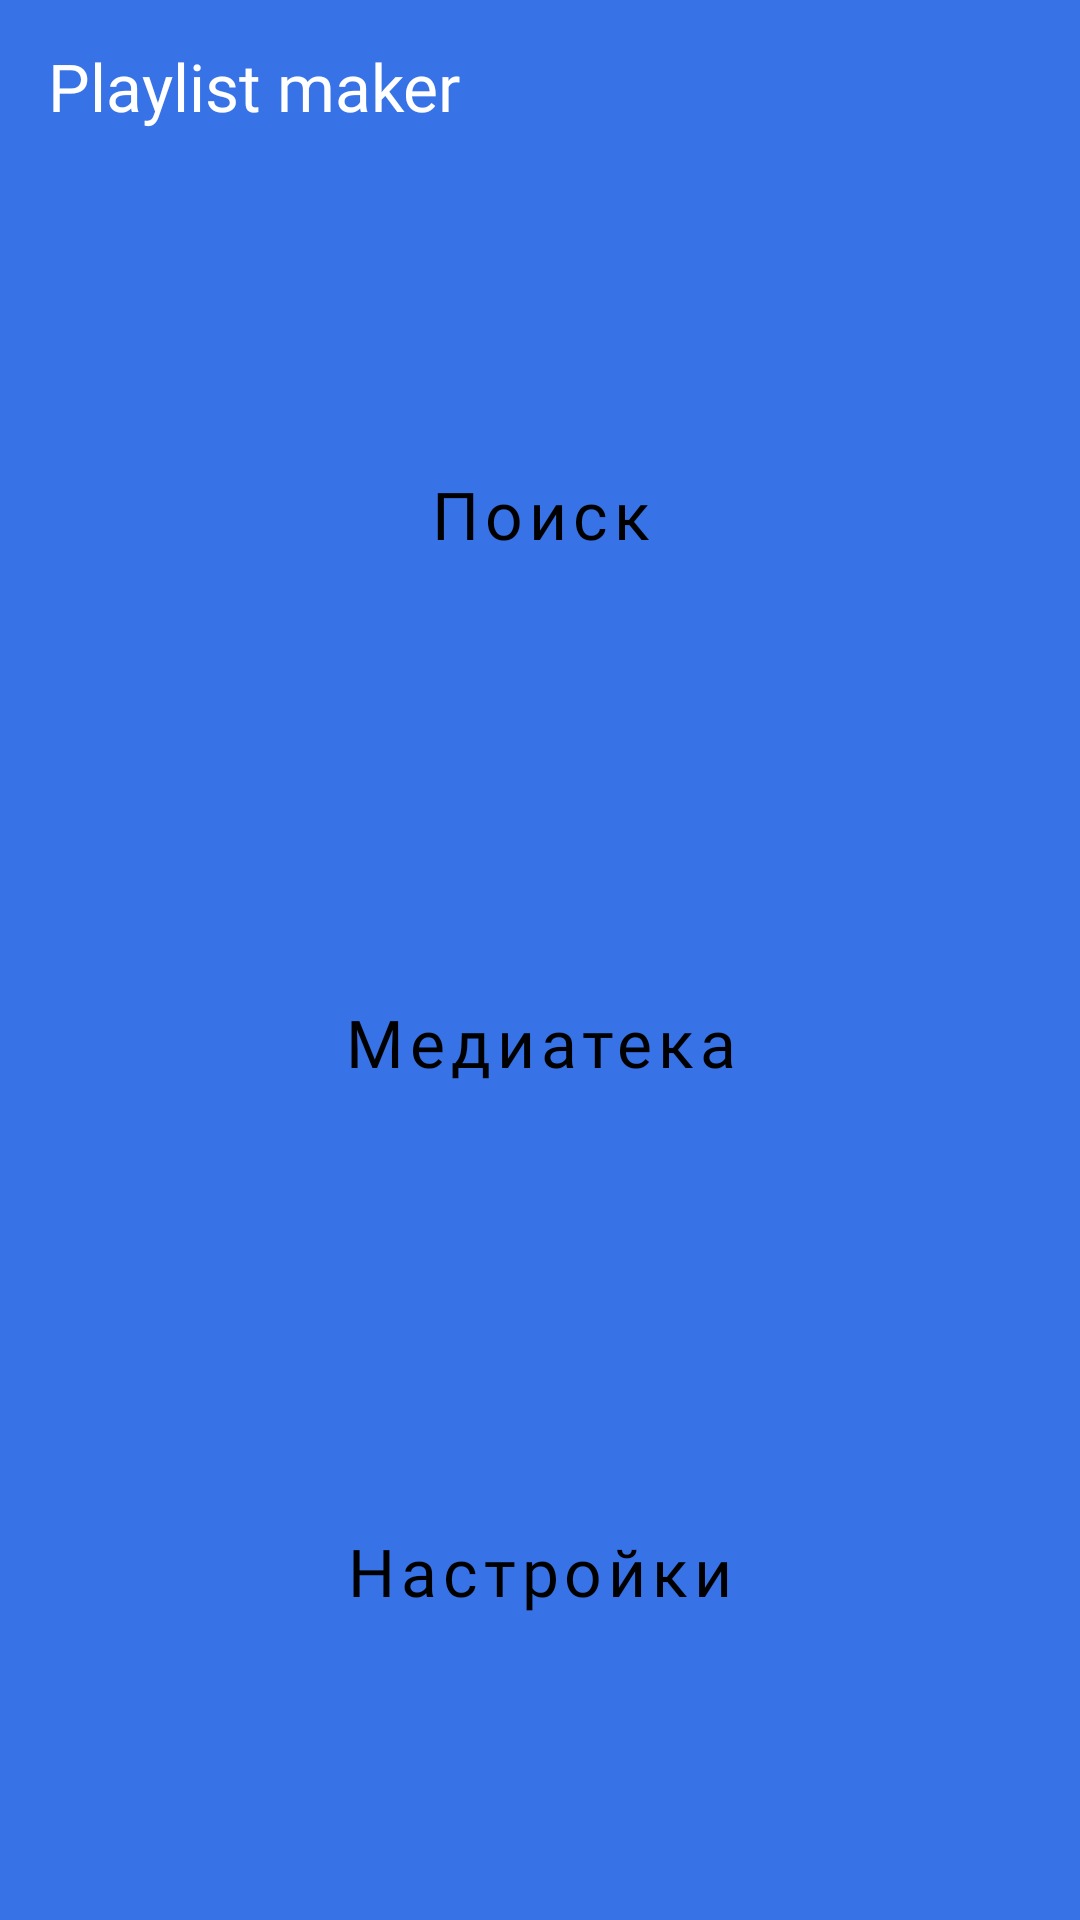

The Android layout XML behind this screen, and the referenced resources:
<!-- AndroidManifest.xml: application theme Theme.PlaylistMaker -->
<!-- res/layout/activity_main.xml -->
<?xml version="1.0" encoding="utf-8"?>
<LinearLayout xmlns:android="http://schemas.android.com/apk/res/android"
    xmlns:app="http://schemas.android.com/apk/res-auto"
    android:layout_width="match_parent"
    android:layout_height="match_parent"
    android:background="?attr/colorPrimary"
    android:orientation="vertical"
    android:paddingHorizontal="@dimen/medium_padding"
    android:paddingTop="@dimen/padding_top"
    android:paddingBottom="@dimen/padding_bottom">

    <TextView
        android:layout_width="wrap_content"
        android:layout_height="wrap_content"
        android:fontFamily="@font/ys_display_medium"
        android:text="@string/title"
        android:textColor="?attr/colorOnPrimary"
        android:textSize="@dimen/header2_text" />

    <LinearLayout
        android:layout_width="match_parent"
        android:layout_height="match_parent"
        android:dividerPadding="@dimen/medium_padding"
        android:orientation="vertical"
        android:paddingTop="40dp">

        <Button
            android:id="@+id/searchButton"
            style="@style/MainButtonStyle"
            android:layout_width="match_parent"
            android:layout_height="0dp"
            android:layout_weight="1"
            android:text="@string/search"
            app:icon="@drawable/search" />

        <Button
            android:id="@+id/mediaLibraryButton"
            style="@style/MainButtonStyle"
            android:layout_width="match_parent"
            android:layout_height="0dp"
            android:layout_weight="1"
            android:text="@string/media_library"
            app:icon="@drawable/media_library" />

        <Button
            android:id="@+id/settingsButton"
            style="@style/MainButtonStyle"
            android:layout_width="match_parent"
            android:layout_height="0dp"
            android:layout_weight="1"
            android:text="@string/settings"
            app:icon="@drawable/settings" />
    </LinearLayout>
</LinearLayout>
<!-- resources referenced by this layout -->
<resources>
  <dimen name="header2_text">22sp</dimen>
  <dimen name="medium_padding">16dp</dimen>
  <dimen name="padding_bottom">28dp</dimen>
  <dimen name="padding_top">14dp</dimen>
  <!-- drawable media_library (drawable) -->
  <vector xmlns:android="http://schemas.android.com/apk/res/android"
      android:width="@dimen/medium_image_size"
      android:height="@dimen/medium_image_size"
      android:viewportWidth="25"
      android:viewportHeight="24">
    <path
        android:pathData="M20.5,2H8.5C7.4,2 6.5,2.9 6.5,4V16C6.5,17.1 7.4,18 8.5,18H20.5C21.6,18 22.5,17.1 22.5,16V4C22.5,2.9 21.6,2 20.5,2ZM18.5,7H15.5V12.5C15.5,13.88 14.38,15 13,15C11.62,15 10.5,13.88 10.5,12.5C10.5,11.12 11.62,10 13,10C13.57,10 14.08,10.19 14.5,10.51V5H18.5V7ZM4.5,6H2.5V20C2.5,21.1 3.4,22 4.5,22H18.5V20H4.5V6Z"
        android:fillColor="@color/black"/>
  </vector>
  <!-- drawable search (drawable) -->
  <vector xmlns:android="http://schemas.android.com/apk/res/android"
      android:width="@dimen/medium_image_size"
      android:height="@dimen/medium_image_size"
      android:viewportWidth="24"
      android:viewportHeight="24">
    <path
        android:pathData="M16.579,14.95H15.721L15.417,14.656C16.481,13.418 17.122,11.81 17.122,10.061C17.122,6.161 13.961,3 10.061,3C6.161,3 3,6.161 3,10.061C3,13.961 6.161,17.122 10.061,17.122C11.81,17.122 13.418,16.481 14.656,15.417L14.95,15.721V16.579L20.381,22L22,20.381L16.579,14.95ZM10.061,14.95C7.356,14.95 5.173,12.766 5.173,10.061C5.173,7.356 7.356,5.173 10.061,5.173C12.766,5.173 14.95,7.356 14.95,10.061C14.95,12.766 12.766,14.95 10.061,14.95Z"
        android:fillColor="@color/black"/>
  </vector>
  <string name="media_library">Медиатека</string>
  <string name="search">Поиск</string>
  <string name="settings">Настройки</string>
  <string name="title">Playlist maker</string>
  <style name="MainButtonStyle" parent="Widget.MaterialComponents.Button.UnelevatedButton">
          <item name="android:backgroundTint">?attr/colorOnPrimary</item>
          <item name="android:textColor">?attr/colorOnSecondary</item>
          <item name="android:textSize">@dimen/header2_text</item>
          <item name="android:textAllCaps">false</item>
          <item name="iconGravity">textStart</item>
          <item name="iconPadding">@dimen/regular_icon_padding</item>
          <item name="cornerRadius">@dimen/medium_corner_radius</item>
          <item name="iconTint">?attr/colorOnSecondary</item>
          <item name="android:fontFamily">@font/ys_display_medium</item>
      </style>
  <style name="Theme.PlaylistMaker" parent="Theme.MaterialComponents.DayNight.NoActionBar">
          
          <item name="colorPrimary">@color/blue</item>
          <item name="colorPrimaryVariant">@color/white</item>
          <item name="colorOnPrimary">@color/white</item>
          
          <item name="colorSecondary">@color/black</item>
          <item name="colorSecondaryVariant">@color/white</item>
          <item name="colorOnSecondary">@color/black</item>
          
          <item name="android:statusBarColor">?attr/colorPrimary</item>
          
          <item name="colorButtonNormal">@color/grey</item>
          <item name="colorOnPrimaryContainer">@color/grey</item>
          <item name="colorOnSecondaryContainer">@color/grey_light</item>
          <item name="colorOnSurface">@color/grey</item>
      </style>
  <dimen name="medium_image_size">24dp</dimen>
  <color name="black">#FF000000</color>
  <dimen name="regular_icon_padding">8dp</dimen>
  <dimen name="medium_corner_radius">16dp</dimen>
  <color name="blue">#3772E7</color>
  <color name="white">#FFFFFFFF</color>
  <color name="grey">#AEAFB4</color>
  <color name="grey_light">#E6E8EB</color>
</resources>
